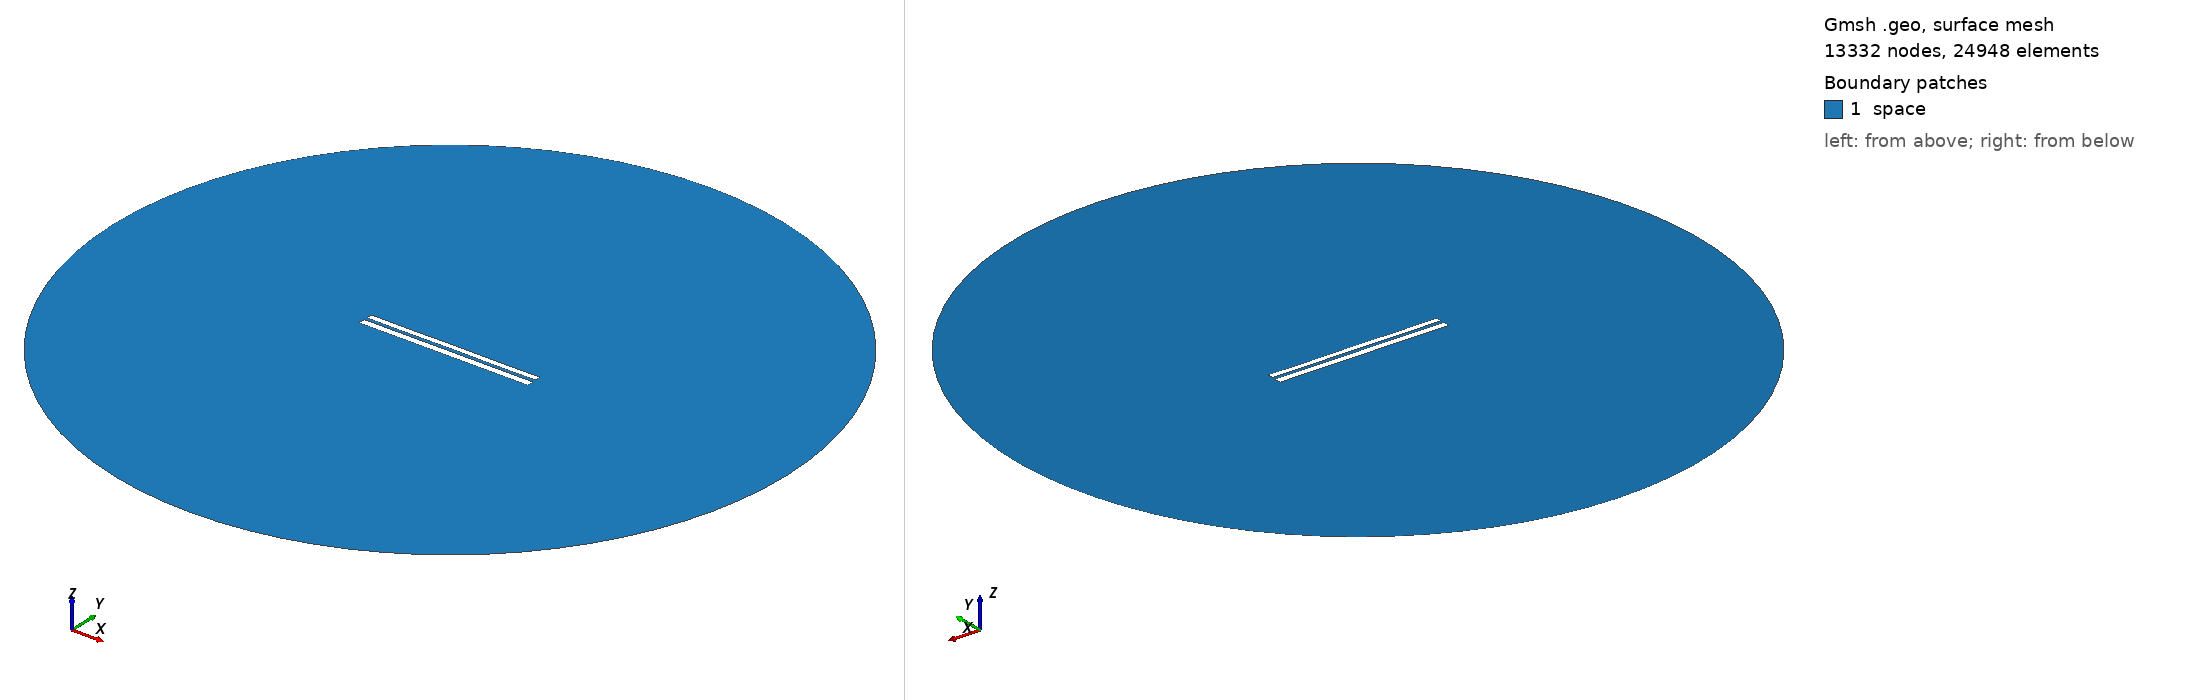

Gmsh geometry script, surface-meshed: 13332 nodes, 24948 surface elements. Boundary patches (legend numbers): 1 space. Left view from above one corner, right view from below the opposite corner. Legend entries are the model's physical surfaces. The drawing asked Gmsh for element sizes between 1% and 20% of the model's largest extent; the script's own settings can give other sizes.

=== 7187.geo (drawn) ===
//---------------------------------------
// Geometry kernel
//---------------------------------------

SetFactory("OpenCASCADE");



//---------------------------------------
// Parameters of the geometry
//---------------------------------------

// Overetch of the upper plate
overetch = 0.25;

// Distance between the plates
distance = 1.75;

// Discretization over the x axis (for the deformation)
nx = 50; 

// Length of the plate
L = 100 - overetch; 

// Number of modes
n = 4; 

// 1st mode coefficient
coeff(1) = 0.0;
beta(1) = 0.596864 * 3.1415926535 / L;

// 2nd mode coefficient
coeff(2) = 0.0;
beta(2) = 1.49418 * 3.1415926535 / L;

// 3rd mode coefficient
coeff(3) = 0.0;
beta(3) = 2.50025 * 3.1415926535 / L;

// 4th mode coefficient
coeff(4) = -0.075;
beta(4) = 3.49999 * 3.1415926535 / L;



//---------------------------------------
// Upper plate (deformed rectangle)
//---------------------------------------

// Coordiantes of the upper plate
xmin = -50;
xmax = 50 - overetch;

// Height of the upper plate
yheight = 4 - 2 * overetch;

// Indexes of the points
UpperID[] = {};
LowerID[] = {};
LeftID[] = {};
RightID[] = {};

// Point index
p = 1;

// Horizontal edges
For i In {1:nx}
    x = xmin + (i-1)*(xmax - xmin)/(nx-1);

    y_bottom = distance / 2 + overetch;
    For j In {1:n}
        C = (Cosh(beta(j)*L) + Cos(beta(j)*L)) / (Sinh(beta(j)*L) + Sin(beta(j)*L));
        y_bottom  = y_bottom + coeff(j) * (Cosh(beta(j)*(x+50)) - Cos(beta(j)*(x+50)) - C * (Sinh(beta(j)*(x+50)) - Sin(beta(j)*(x+50))));
    EndFor

    y_top = y_bottom + yheight;

    Point(p) = {x, y_top, 0, 1.0};
    UpperID[i] = p;
    p = p + 1;

    Point(p) = {x, y_bottom, 0, 1.0};
    LowerID[i] = p;
    p = p + 1;
EndFor

// Create point lists
UpperPts[] = {}; LowerPts[] = {};
For i In {1:nx}
  UpperPts[] += {UpperID[i]};
  LowerPts[] += {LowerID[i]};
EndFor

// Build splines
Spline(1) = {UpperPts[]};
Spline(2) = {LowerPts[]};
Line(3) = {LowerPts[nx-1], UpperPts[nx-1]};
Line(4) = {LowerPts[0], UpperPts[0]};

// Build the plane surface
Curve Loop(1) = {2, 3, -1, -4};
Plane Surface(1) = {1};



//---------------------------------------
// Lower plate (rectangle)
//---------------------------------------

// Vertices
Point(1001) = {-50, -1, 0, 1.0};
Point(1002) = { 50, -1, 0, 1.0};
Point(1003) = { 50,  -5, 0, 1.0};
Point(1004) = {-50,  -5, 0, 1.0};

// Edges
Line(5) = {1001, 1002};
Line(6) = {1002, 1003};
Line(7) = {1003, 1004};
Line(8) = {1004, 1001};

// Plane surface
Line Loop(2) = {5, 6, 7, 8};
Plane Surface(2) = {2}; 



//---------------------------------------
// Outer (fictious) boundary
//---------------------------------------

// Points
Point(1005) = {0, 0, 0};       // Center
Point(1006) = {200, 0, 0};     // Start point
Point(1007) = {0, 200, 0};     // 90 degrees
Point(1008) = {-200, 0, 0};    // 180 degrees
Point(1009) = {0, -200, 0};    // 270 degrees

// Circle arcs (each needs start, center, end)
Circle(9) = {1006, 1005, 1007};
Circle(10) = {1007, 1005, 1008};
Circle(11) = {1008, 1005, 1009};
Circle(12) = {1009, 1005, 1006};

// Plane surface for the entire domain
Curve Loop(3) = {9, 10, 11, 12};
Surface(3) = {3};

// Subtract the plates from the whole domain to obtain the actual domain where we want to solve the equations
BooleanDifference{ Surface{3}; Delete; }{ Surface{1}; Surface{2}; Delete; }




//---------------------------------------
// Transfinite Lines/Curves
//---------------------------------------

// Set the number of points on the boundaries
r = 7;

// Plates
Transfinite Curve {1, 2} = 50*r Using Progression 1;
Transfinite Curve {3, 4} = 2*r Using Progression 1;
Transfinite Line {5, 7} = 50*r Using Progression 1;
Transfinite Line {6, 8} = 2*r Using Progression 1;

// Outer boundary
Transfinite Line {9, 10, 11, 12} = 20 Using Progression 1;



//---------------------------------------
// Physical groups
//---------------------------------------                

// Physical curves (boundaries)
Physical Line("force_segment", 10) = {2};
Physical Line("upper_plate", 11) = {1, 3, 4};
Physical Line("lower_plate", 12) = {5, 6, 7, 8};
Physical Line("boundary", 20) = {9, 10, 11, 12};

// Physical Surfaces
Physical Surface("space", 30) = {3};



//---------------------------------------
// 6. Generate the Mesh
//---------------------------------------

// 2D mesh generation
Mesh 2;
